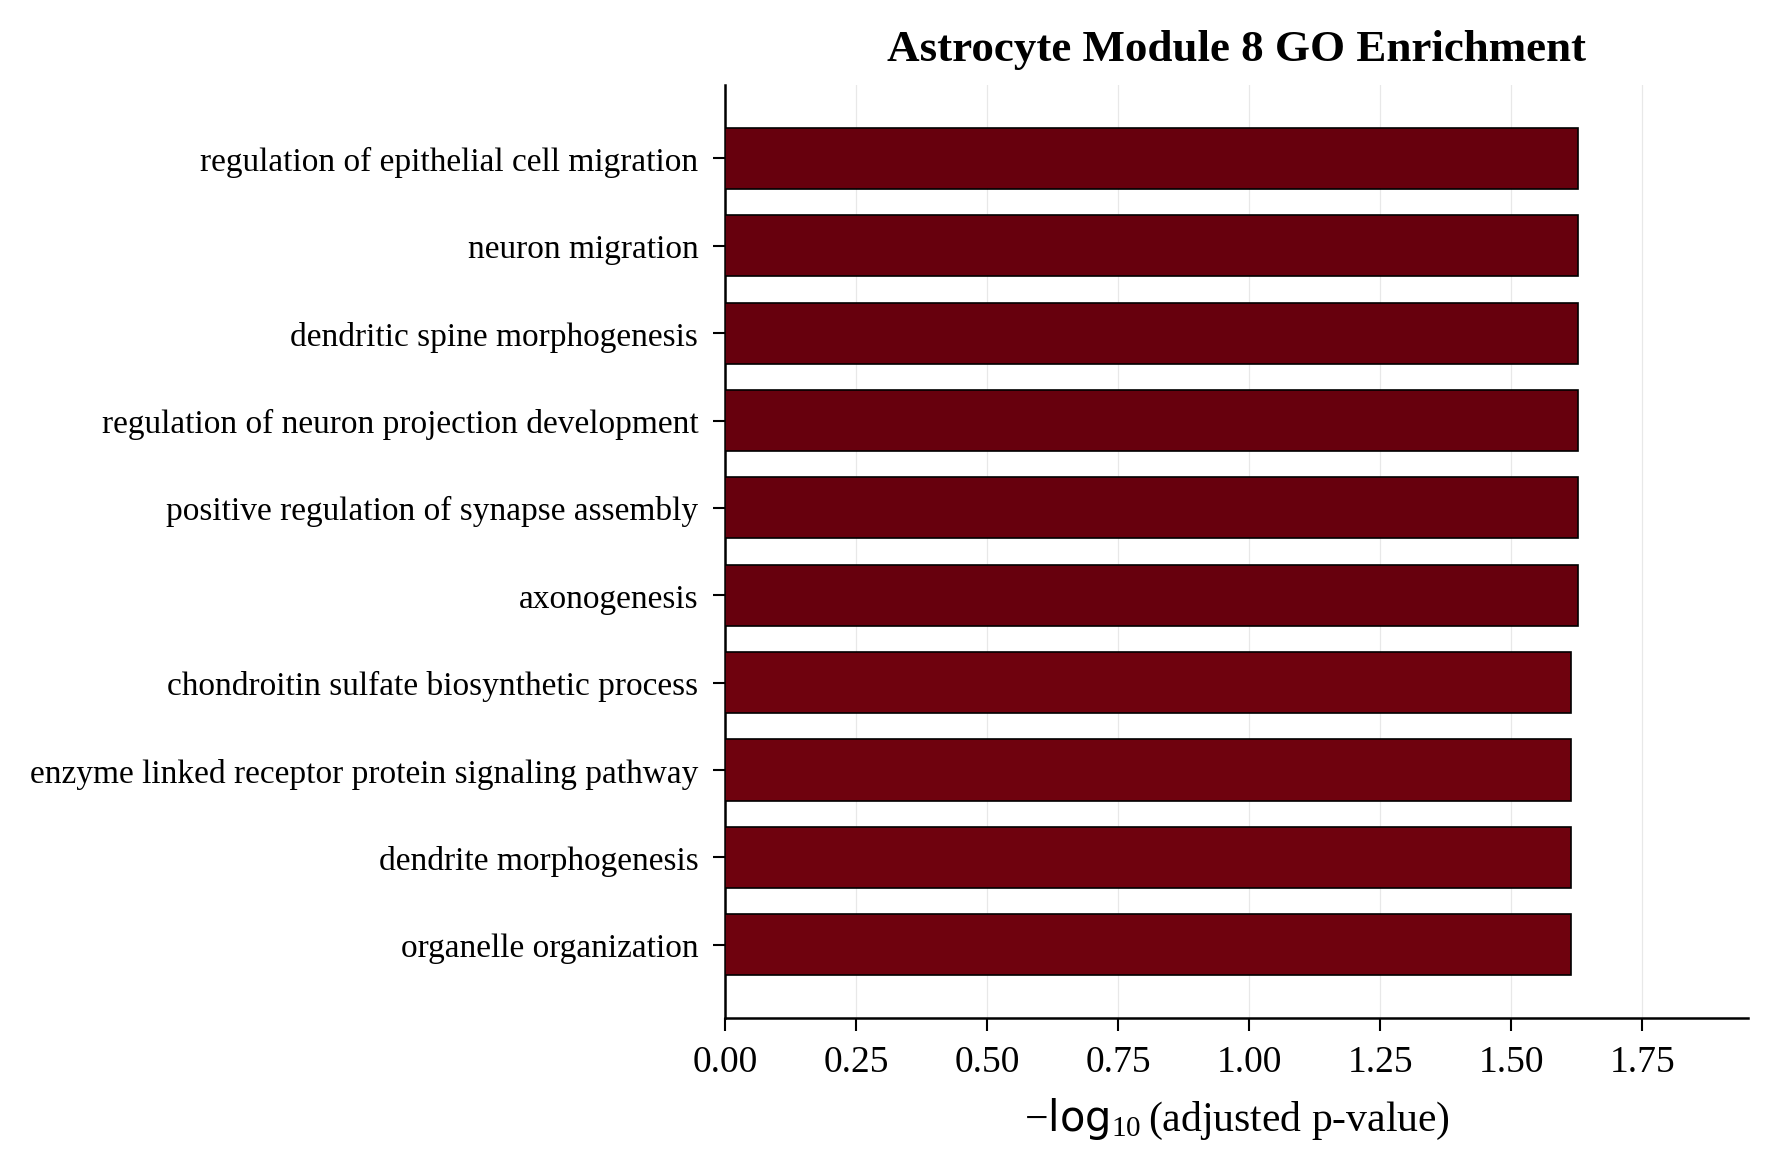

The data file committed next to this chart (first rows):
Gene_set, Term, Overlap, P-value, Adjusted P-value, Old P-value, Old Adjusted P-value, Odds Ratio, Combined Score, Genes
GO_Biological_Process_2021, regulation of neuron projection developm…, 11/165, 2.4840382883843933e-05, 0.0236, 0, 0, 5.118, 54.27, NTRK2;ABI2;FUT9;MAGI2;ROR1;CTNNA2;TOX;LR…
GO_Biological_Process_2021, dendritic spine morphogenesis (GO:006099…, 4/16, 6.332171609124928e-05, 0.0236, 0, 0, 23.46, 226.8, CTNND2;WNT7A;EPHB1;EPHB3
GO_Biological_Process_2021, positive regulation of synapse assembly …, 5/28, 4.190699260161399e-05, 0.0236, 0, 0, 15.34, 154.7, SEMA4A;NRXN1;WNT7A;EPHB1;EPHB3
GO_Biological_Process_2021, axonogenesis (GO:0007409), 13/240, 4.16903387590474e-05, 0.0236, 0, 0, 4.118, 41.54, LGI1;SEMA4A;AUTS2;NRXN1;CXCR4;WNT7A;FRS2…
GO_Biological_Process_2021, neuron migration (GO:0001764), 6/50, 7.312361305335419e-05, 0.0236, 0, 0, 9.649, 91.9, GPM6A;NTRK2;AUTS2;CEP85L;SH3RF1;ASTN1
GO_Biological_Process_2021, regulation of epithelial cell migration …, 6/51, 8.189545227670846e-05, 0.0236, 0, 0, 9.435, 88.78, DOCK5;RHOJ;CTSH;MCC;PTK2;CLASP2
GO_Biological_Process_2021, organelle organization (GO:0006996), 17/420, 0.0001146, 0.02432, 0, 0, 3.051, 27.69, DYNC2H1;BCAS3;ABCD2;ATL2;NRF1;STRIP2;RAB…
GO_Biological_Process_2021, dendrite morphogenesis (GO:0048813), 5/36, 0.0001465, 0.02432, 0, 0, 11.38, 100.5, CTNND2;WNT7A;CTNNA2;EPHB1;EPHB3
GO_Biological_Process_2021, chondroitin sulfate biosynthetic process…, 4/21, 0.0001969, 0.02432, 0, 0, 16.55, 141.3, BCAN;CHST7;NCAN;CSPG5
GO_Biological_Process_2021, enzyme linked receptor protein signaling…, 9/140, 0.0001789, 0.02432, 0, 0, 4.893, 42.22, PDGFRB;NTRK2;FRS2;ROR1;MERTK;EPHB1;FGFR3…
GO_Biological_Process_2021, neuron projection development (GO:003117…, 10/171, 0.0001723, 0.02432, 0, 0, 4.433, 38.42, LGI1;GPM6A;ADGRV1;TAOK3;CTNND2;TMEM108;W…
GO_Biological_Process_2021, axon guidance (GO:0007411), 11/203, 0.0001613, 0.02432, 0, 0, 4.097, 35.78, LGI1;SEMA4A;NFIB;NRXN1;CXCR4;FRS2;NCAM1;…
GO_Biological_Process_2021, lens fiber cell development (GO:0070307), 3/8, 0.0001505, 0.02432, 0, 0, 42.09, 370.4, ABI2;WNT7B;WNT7A
GO_Biological_Process_2021, neurotrophin signaling pathway (GO:00381…, 4/21, 0.0001969, 0.02432, 0, 0, 16.55, 141.3, NTRK2;CASP3;MAGI2;FRS2
GO_Biological_Process_2021, positive regulation of kinase activity (…, 8/114, 0.0002247, 0.02589, 0, 0, 5.362, 45.05, PDGFRB;NTRK2;ROR1;MERTK;EPHB1;FGFR3;PTK2…
GO_Biological_Process_2021, nervous system development (GO:0007399), 17/447, 0.0002396, 0.02589, 0, 0, 2.856, 23.81, LGI1;CNTFR;GPM6A;ADGRV1;NCAN;NRXN1;CXCR4…
GO_Biological_Process_2021, positive regulation of DNA metabolic pro…, 6/63, 0.000268, 0.0264, 0, 0, 7.444, 61.22, PDGFRB;RGCC;EYA1;STPG4;EYA2;TOX
GO_Biological_Process_2021, visual system development (GO:0150063), 5/41, 0.0002749, 0.0264, 0, 0, 9.797, 80.33, MEIS1;SALL2;CHRDL1;PBX1;FREM2
GO_Biological_Process_2021, myelin maintenance (GO:0043217), 3/10, 0.0003158, 0.02757, 0, 0, 30.06, 242.3, ABCD2;CXCR4;ABCD1
GO_Biological_Process_2021, cytoskeleton organization (GO:0007010), 8/120, 0.0003189, 0.02757, 0, 0, 5.073, 40.84, STRIP2;DIAPH3;FMNL2;ABI2;PACSIN3;CSPG5;W…
GO_Biological_Process_2021, regulation of kinase activity (GO:004354…, 7/94, 0.000386, 0.03178, 0, 0, 5.702, 44.81, PDGFRB;NTRK2;ROR1;MERTK;EPHB1;FGFR3;EPHB…
GO_Biological_Process_2021, dermatan sulfate biosynthetic process (G…, 3/12, 0.0005668, 0.0392, 0, 0, 23.38, 174.8, BCAN;NCAN;CSPG5
GO_Biological_Process_2021, dendritic spine organization (GO:0097061…, 4/27, 0.00054, 0.0392, 0, 0, 12.23, 92.03, CTNND2;WNT7A;EPHB1;EPHB3
GO_Biological_Process_2021, chondroitin sulfate proteoglycan biosynt…, 4/27, 0.00054, 0.0392, 0, 0, 12.23, 92.03, BCAN;CHST7;NCAN;CSPG5
GO_Biological_Process_2021, positive regulation of fatty acid oxidat…, 3/12, 0.0005668, 0.0392, 0, 0, 23.38, 174.8, ABCD2;ABCD1;PPARGC1A
GO_Biological_Process_2021, regulation of hydrolase activity (GO:005…, 6/73, 0.0005966, 0.03967, 0, 0, 6.33, 46.99, VAV3;NTRK2;RABGAP1;GPR137B;PTK2;EPHB3
GO_Biological_Process_2021, generation of neurons (GO:0048699), 10/202, 0.000648, 0.0415, 0, 0, 3.711, 27.25, GPM6A;NTRK2;AUTS2;FUT9;WNT7B;CASP3;CEP85…
GO_Biological_Process_2021, chondroitin sulfate catabolic process (G…, 3/13, 0.0007291, 0.04202, 0, 0, 21.04, 152, BCAN;NCAN;CSPG5
GO_Biological_Process_2021, dermatan sulfate metabolic process (GO:0…, 3/13, 0.0007291, 0.04202, 0, 0, 21.04, 152, BCAN;NCAN;CSPG5
GO_Biological_Process_2021, negative regulation of reactive oxygen s…, 3/13, 0.0007291, 0.04202, 0, 0, 21.04, 152, ABCD2;SLC30A10;ABCD1
GO_Biological_Process_2021, regulation of substrate adhesion-depende…, 5/51, 0.0007676, 0.04281, 0, 0, 7.663, 54.96, DOCK5;CARMIL1;CSPG5;FBLN1;PTK2
GO_Biological_Process_2021, chondroitin sulfate metabolic process (G…, 4/30, 0.0008154, 0.04406, 0, 0, 10.82, 76.94, BCAN;CHST7;NCAN;CSPG5
GO_Biological_Process_2021, C4-dicarboxylate transport (GO:0015740), 3/14, 0.0009183, 0.04811, 0, 0, 19.12, 133.7, SLC25A18;SLC1A2;SLC13A5
GO_Biological_Process_2021, chondrocyte differentiation (GO:0002062), 4/32, 0.001046, 0.05321, 0, 0, 10.04, 68.93, NFIB;WNT7A;SOX6;FGFR3
GO_Biological_Process_2021, dermatan sulfate proteoglycan biosynthet…, 3/15, 0.001136, 0.05455, 0, 0, 17.53, 118.9, BCAN;NCAN;CSPG5
GO_Biological_Process_2021, neurotrophin TRK receptor signaling path…, 3/15, 0.001136, 0.05455, 0, 0, 17.53, 118.9, NTRK2;CASP3;FRS2
GO_Biological_Process_2021, sensory organ development (GO:0007423), 5/56, 0.001178, 0.05506, 0, 0, 6.91, 46.6, MEIS1;SALL2;CHRDL1;FREM2;PBX1
GO_Biological_Process_2021, vascular transport (GO:0010232), 6/84, 0.001251, 0.05694, 0, 0, 5.434, 36.32, SLC15A2;SLC24A3;SLC1A2;SLC29A4;SLC1A4;SL…
GO_Biological_Process_2021, brain development (GO:0007420), 8/150, 0.001386, 0.05845, 0, 0, 3.996, 26.29, MEIS1;NFIB;PTCH1;CXCR4;PHGDH;CTNNA2;SOX6…
GO_Biological_Process_2021, eye development (GO:0001654), 5/58, 0.001381, 0.05845, 0, 0, 6.649, 43.78, MEIS1;SALL2;CHRDL1;FREM2;PBX1
GO_Biological_Process_2021, positive regulation of cell projection o…, 7/117, 0.00142, 0.05845, 0, 0, 4.504, 29.54, CARMIL1;NTRK2;FUT9;MAGI2;ROR1;TOX;CBFA2T…
GO_Biological_Process_2021, transport across blood-brain barrier (GO…, 6/86, 0.001414, 0.05845, 0, 0, 5.297, 34.76, SLC15A2;SLC24A3;SLC1A2;SLC29A4;SLC1A4;SL…
GO_Biological_Process_2021, positive regulation of neuron projection…, 6/88, 0.001592, 0.064, 0, 0, 5.168, 33.3, NTRK2;FUT9;MAGI2;ROR1;CBFA2T2;TOX
GO_Biological_Process_2021, regulation of Arp2/3 complex-mediated ac…, 3/17, 0.001662, 0.06532, 0, 0, 15.02, 96.15, ABI2;CTNNA2;WASF3
GO_Biological_Process_2021, negative regulation of biosynthetic proc…, 3/18, 0.001974, 0.06555, 0, 0, 14.02, 87.33, ABCD2;SLC30A10;ABCD1
GO_Biological_Process_2021, acidic amino acid transport (GO:0015800), 3/18, 0.001974, 0.06555, 0, 0, 14.02, 87.33, SLC25A18;SLC1A2;SLC6A1
GO_Biological_Process_2021, positive regulation of DNA demethylation…, 2/5, 0.001953, 0.06555, 0, 0, 46.6, 290.7, STPG4;TOX
GO_Biological_Process_2021, negative regulation of smooth muscle con…, 2/5, 0.001953, 0.06555, 0, 0, 46.6, 290.7, DOCK5;KCNMA1
GO_Biological_Process_2021, long-chain fatty acid catabolic process …, 2/5, 0.001953, 0.06555, 0, 0, 46.6, 290.7, AIG1;ABCD1
GO_Biological_Process_2021, cellular response to brain-derived neuro…, 2/5, 0.001953, 0.06555, 0, 0, 46.6, 290.7, NTRK2;TMEM108
GO_Biological_Process_2021, L-aspartate transmembrane transport (GO:…, 2/5, 0.001953, 0.06555, 0, 0, 46.6, 290.7, SLC1A2;SLC1A4
GO_Biological_Process_2021, positive regulation of potassium ion tra…, 4/38, 0.002009, 0.06555, 0, 0, 8.27, 51.35, GABBR1;KCNJ10;KCNMA1;KCNJ16
GO_Biological_Process_2021, response to retinoic acid (GO:0032526), 5/62, 0.001863, 0.06555, 0, 0, 6.181, 38.85, BRINP2;WNT7B;CTSH;RORB;BRINP3
GO_Biological_Process_2021, metanephric collecting duct development …, 2/6, 0.002902, 0.08094, 0, 0, 34.95, 204.2, PTCH1;WNT7B
GO_Biological_Process_2021, regulation of MAPK cascade (GO:0043408), 8/166, 0.002619, 0.08094, 0, 0, 3.588, 21.33, NTRK2;PHLPP1;TAOK3;PELI2;ROR1;GPR37L1;EP…
GO_Biological_Process_2021, positive regulation of cation transmembr…, 4/41, 0.002667, 0.08094, 0, 0, 7.598, 45.03, GABBR1;KCNJ10;KCNMA1;KCNJ16
GO_Biological_Process_2021, negative regulation of cardiac muscle ce…, 2/6, 0.002902, 0.08094, 0, 0, 34.95, 204.2, FRS2;SOX6
GO_Biological_Process_2021, positive regulation of transcription by …, 24/908, 0.002671, 0.08094, 0, 0, 1.966, 11.65, BCAS3;TFAP2C;SPI1;POU2F1;AUTS2;EAF2;WNT7…
GO_Biological_Process_2021, regulation of DNA demethylation (GO:1901…, 2/6, 0.002902, 0.08094, 0, 0, 34.95, 204.2, STPG4;TOX
GO_Biological_Process_2021, positive regulation of stress-activated …, 6/99, 0.002892, 0.08094, 0, 0, 4.554, 26.62, SPI1;TAOK3;WNT7B;WNT7A;MID1;SH3RF1
... 1,669 more rows
